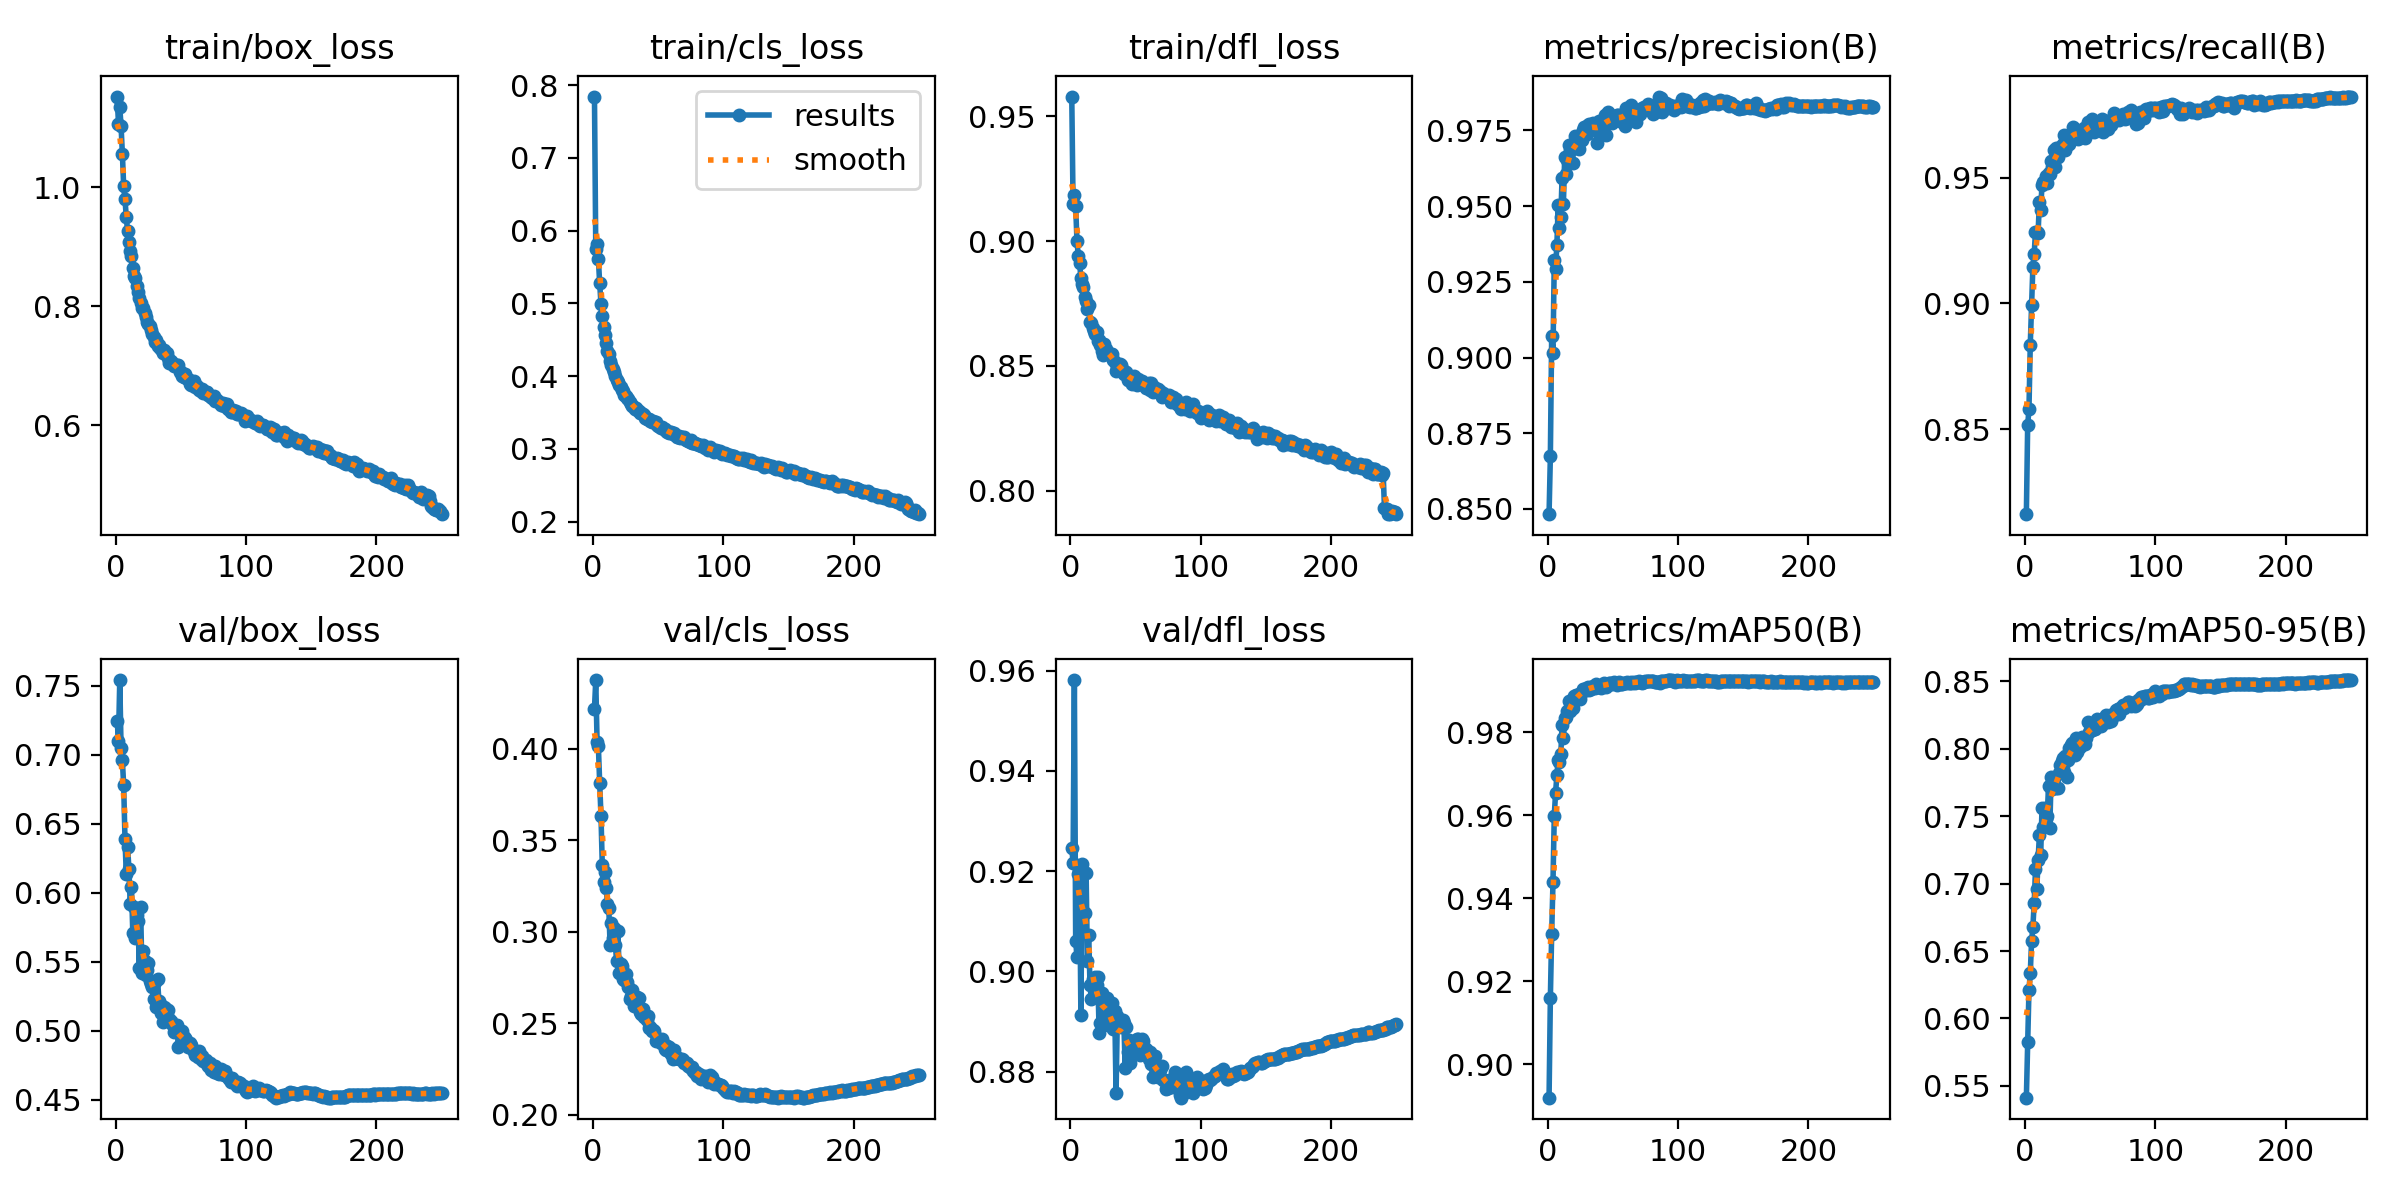

Source data for this figure (header and first rows):
epoch, train/box_loss, train/cls_loss, train/dfl_loss, metrics/precision(B), metrics/recall(B), metrics/mAP50(B), metrics/mAP50-95(B), val/box_loss, val/cls_loss, val/dfl_loss, lr/pg0, lr/pg1, lr/pg2
1, 1.153, 0.7845, 0.958, 0.8483, 0.8161, 0.892, 0.5412, 0.7246, 0.4219, 0.9246, 0.003325, 0.003325, 0.003325
2, 1.107, 0.575, 0.9149, 0.8674, 0.8515, 0.9161, 0.5828, 0.71, 0.4375, 0.9217, 0.006632, 0.006632, 0.006632
3, 1.135, 0.5824, 0.9184, 0.907, 0.8579, 0.9315, 0.6212, 0.754, 0.4038, 0.9581, 0.009912, 0.009912, 0.009912
4, 1.102, 0.5612, 0.914, 0.9014, 0.8836, 0.9438, 0.6334, 0.7045, 0.4014, 0.9061, 0.009881, 0.009881, 0.009881
5, 1.056, 0.5277, 0.9001, 0.9322, 0.8994, 0.9599, 0.6574, 0.6957, 0.3812, 0.9028, 0.009842, 0.009842, 0.009842
6, 1.002, 0.4995, 0.8941, 0.9294, 0.9146, 0.9654, 0.6679, 0.6777, 0.3634, 0.9194, 0.009802, 0.009802, 0.009802
7, 0.98, 0.4829, 0.8915, 0.9371, 0.9195, 0.9697, 0.6855, 0.639, 0.3362, 0.9205, 0.009762, 0.009762, 0.009762
8, 0.9501, 0.4677, 0.8851, 0.9504, 0.9285, 0.9734, 0.7106, 0.6134, 0.3272, 0.8914, 0.009723, 0.009723, 0.009723
9, 0.9258, 0.4559, 0.8827, 0.9429, 0.9282, 0.9728, 0.6957, 0.6333, 0.3325, 0.9215, 0.009683, 0.009683, 0.009683
10, 0.9074, 0.446, 0.8816, 0.9465, 0.928, 0.9747, 0.7175, 0.6175, 0.3238, 0.9199, 0.009644, 0.009644, 0.009644
11, 0.8932, 0.4344, 0.8776, 0.9594, 0.9402, 0.9817, 0.736, 0.592, 0.3149, 0.9116, 0.009604, 0.009604, 0.009604
12, 0.884, 0.4301, 0.8759, 0.9506, 0.9373, 0.9786, 0.7216, 0.6039, 0.3128, 0.9197, 0.009564, 0.009564, 0.009564
13, 0.8648, 0.4203, 0.8726, 0.9663, 0.9472, 0.9834, 0.756, 0.5706, 0.2925, 0.9022, 0.009525, 0.009525, 0.009525
14, 0.8504, 0.415, 0.8746, 0.9607, 0.9482, 0.9837, 0.742, 0.5893, 0.3048, 0.9073, 0.009485, 0.009485, 0.009485
15, 0.8475, 0.4104, 0.8677, 0.9652, 0.9487, 0.9851, 0.7559, 0.5669, 0.2966, 0.8972, 0.009446, 0.009446, 0.009446
16, 0.8349, 0.4051, 0.8674, 0.9701, 0.9507, 0.9875, 0.7482, 0.5841, 0.302, 0.8945, 0.009406, 0.009406, 0.009406
17, 0.8237, 0.3996, 0.8653, 0.9685, 0.948, 0.9851, 0.7501, 0.5796, 0.2927, 0.8984, 0.009366, 0.009366, 0.009366
18, 0.8137, 0.3947, 0.864, 0.9695, 0.9517, 0.9872, 0.7721, 0.5453, 0.2838, 0.898, 0.009327, 0.009327, 0.009327
19, 0.8047, 0.3914, 0.8627, 0.9641, 0.9515, 0.9859, 0.7415, 0.5898, 0.3005, 0.8989, 0.009287, 0.009287, 0.009287
20, 0.7977, 0.3878, 0.8637, 0.97, 0.9567, 0.9887, 0.7794, 0.5418, 0.2774, 0.8973, 0.009248, 0.009248, 0.009248
21, 0.7974, 0.385, 0.86, 0.9731, 0.9543, 0.9882, 0.7698, 0.5577, 0.282, 0.8988, 0.009208, 0.009208, 0.009208
22, 0.7891, 0.3816, 0.8604, 0.9692, 0.9609, 0.989, 0.772, 0.5506, 0.281, 0.8878, 0.009168, 0.009168, 0.009168
23, 0.7813, 0.3792, 0.8585, 0.9733, 0.9542, 0.9882, 0.7715, 0.5404, 0.2742, 0.8897, 0.009129, 0.009129, 0.009129
24, 0.7732, 0.3734, 0.8562, 0.9687, 0.9618, 0.9893, 0.7711, 0.5443, 0.2733, 0.8957, 0.009089, 0.009089, 0.009089
25, 0.7702, 0.3726, 0.8545, 0.9715, 0.9583, 0.988, 0.7711, 0.5493, 0.2771, 0.8911, 0.00905, 0.00905, 0.00905
26, 0.7661, 0.3705, 0.859, 0.9718, 0.9608, 0.9898, 0.7824, 0.536, 0.2722, 0.8935, 0.00901, 0.00901, 0.00901
27, 0.76, 0.3687, 0.8566, 0.9753, 0.962, 0.9905, 0.7882, 0.5341, 0.27, 0.8944, 0.00897, 0.00897, 0.00897
28, 0.754, 0.3641, 0.8552, 0.9761, 0.9622, 0.9904, 0.7909, 0.532, 0.2629, 0.8947, 0.008931, 0.008931, 0.008931
29, 0.7487, 0.3614, 0.8548, 0.9747, 0.9634, 0.9901, 0.7933, 0.5228, 0.2649, 0.8892, 0.008891, 0.008891, 0.008891
30, 0.7399, 0.3586, 0.8547, 0.9739, 0.9669, 0.9907, 0.783, 0.5353, 0.2679, 0.8923, 0.008852, 0.008852, 0.008852
31, 0.7435, 0.3577, 0.8549, 0.9769, 0.9609, 0.9909, 0.7946, 0.5175, 0.2593, 0.8899, 0.008812, 0.008812, 0.008812
32, 0.733, 0.3552, 0.8548, 0.9771, 0.9631, 0.9901, 0.7788, 0.5376, 0.2596, 0.8936, 0.008772, 0.008772, 0.008772
33, 0.7356, 0.3559, 0.8523, 0.9758, 0.9642, 0.9905, 0.7914, 0.5216, 0.2618, 0.8885, 0.008733, 0.008733, 0.008733
34, 0.7301, 0.3538, 0.8516, 0.9763, 0.9635, 0.9907, 0.8004, 0.5194, 0.264, 0.8921, 0.008693, 0.008693, 0.008693
35, 0.7274, 0.3521, 0.8481, 0.9776, 0.967, 0.9912, 0.8032, 0.5127, 0.2635, 0.8757, 0.008654, 0.008654, 0.008654
36, 0.7213, 0.3496, 0.8496, 0.9758, 0.9674, 0.9908, 0.8044, 0.5061, 0.2559, 0.8912, 0.008614, 0.008614, 0.008614
37, 0.7261, 0.3497, 0.8503, 0.9772, 0.97, 0.9915, 0.801, 0.5175, 0.2548, 0.8899, 0.008574, 0.008574, 0.008574
38, 0.721, 0.3484, 0.8508, 0.9707, 0.9688, 0.9909, 0.7955, 0.5168, 0.2577, 0.8892, 0.008535, 0.008535, 0.008535
39, 0.7211, 0.3466, 0.8506, 0.978, 0.9658, 0.9912, 0.8084, 0.5106, 0.2536, 0.8889, 0.008495, 0.008495, 0.008495
40, 0.7128, 0.3426, 0.8485, 0.9753, 0.9689, 0.9912, 0.7974, 0.5148, 0.2535, 0.8904, 0.008456, 0.008456, 0.008456
41, 0.7052, 0.3409, 0.8468, 0.9762, 0.9653, 0.9908, 0.8007, 0.5084, 0.2515, 0.8897, 0.008416, 0.008416, 0.008416
42, 0.7072, 0.3415, 0.847, 0.9776, 0.9664, 0.9912, 0.8017, 0.507, 0.2539, 0.8808, 0.008376, 0.008376, 0.008376
43, 0.7045, 0.3408, 0.8475, 0.9767, 0.9681, 0.9918, 0.8069, 0.5048, 0.2471, 0.8888, 0.008337, 0.008337, 0.008337
44, 0.7032, 0.3387, 0.8443, 0.9801, 0.9686, 0.9916, 0.8086, 0.5038, 0.248, 0.8839, 0.008297, 0.008297, 0.008297
45, 0.6989, 0.337, 0.8455, 0.9737, 0.9696, 0.9909, 0.8067, 0.4994, 0.2457, 0.8864, 0.008258, 0.008258, 0.008258
46, 0.6999, 0.3377, 0.8457, 0.981, 0.9657, 0.9915, 0.8039, 0.5033, 0.246, 0.8818, 0.008218, 0.008218, 0.008218
47, 0.7017, 0.3363, 0.8426, 0.9794, 0.9673, 0.9919, 0.808, 0.5042, 0.2454, 0.8842, 0.008178, 0.008178, 0.008178
48, 0.7007, 0.3368, 0.8453, 0.9779, 0.9723, 0.9918, 0.8198, 0.4883, 0.2401, 0.8844, 0.008139, 0.008139, 0.008139
49, 0.6903, 0.3334, 0.8459, 0.9775, 0.9703, 0.9916, 0.8123, 0.4975, 0.2418, 0.8859, 0.008099, 0.008099, 0.008099
50, 0.6898, 0.3315, 0.8449, 0.9787, 0.9707, 0.9918, 0.8184, 0.4909, 0.2407, 0.8844, 0.00806, 0.00806, 0.00806
51, 0.6835, 0.3304, 0.8422, 0.9787, 0.9734, 0.9922, 0.8141, 0.4995, 0.2403, 0.8865, 0.00802, 0.00802, 0.00802
52, 0.6816, 0.3287, 0.8448, 0.9798, 0.9708, 0.9918, 0.8144, 0.4955, 0.2389, 0.8865, 0.00798, 0.00798, 0.00798
53, 0.6865, 0.3307, 0.843, 0.9802, 0.9682, 0.9915, 0.8144, 0.4947, 0.2411, 0.8833, 0.007941, 0.007941, 0.007941
54, 0.6801, 0.3267, 0.8435, 0.9801, 0.9691, 0.9919, 0.8145, 0.4936, 0.2387, 0.8862, 0.007901, 0.007901, 0.007901
55, 0.6772, 0.3269, 0.8438, 0.9796, 0.9719, 0.9922, 0.822, 0.4885, 0.2357, 0.8865, 0.007862, 0.007862, 0.007862
56, 0.6757, 0.3251, 0.8429, 0.9782, 0.9709, 0.9915, 0.8184, 0.489, 0.2352, 0.8861, 0.007822, 0.007822, 0.007822
57, 0.6696, 0.3229, 0.8421, 0.9778, 0.9717, 0.9917, 0.8175, 0.4909, 0.2376, 0.8845, 0.007782, 0.007782, 0.007782
58, 0.6681, 0.322, 0.8412, 0.9804, 0.9714, 0.9919, 0.8173, 0.49, 0.2369, 0.8846, 0.007743, 0.007743, 0.007743
59, 0.6734, 0.3235, 0.8417, 0.9765, 0.9734, 0.9918, 0.8221, 0.4862, 0.234, 0.8841, 0.007703, 0.007703, 0.007703
60, 0.6737, 0.3237, 0.843, 0.9823, 0.9683, 0.9919, 0.819, 0.4853, 0.2329, 0.8826, 0.007664, 0.007664, 0.007664
... 190 more rows
